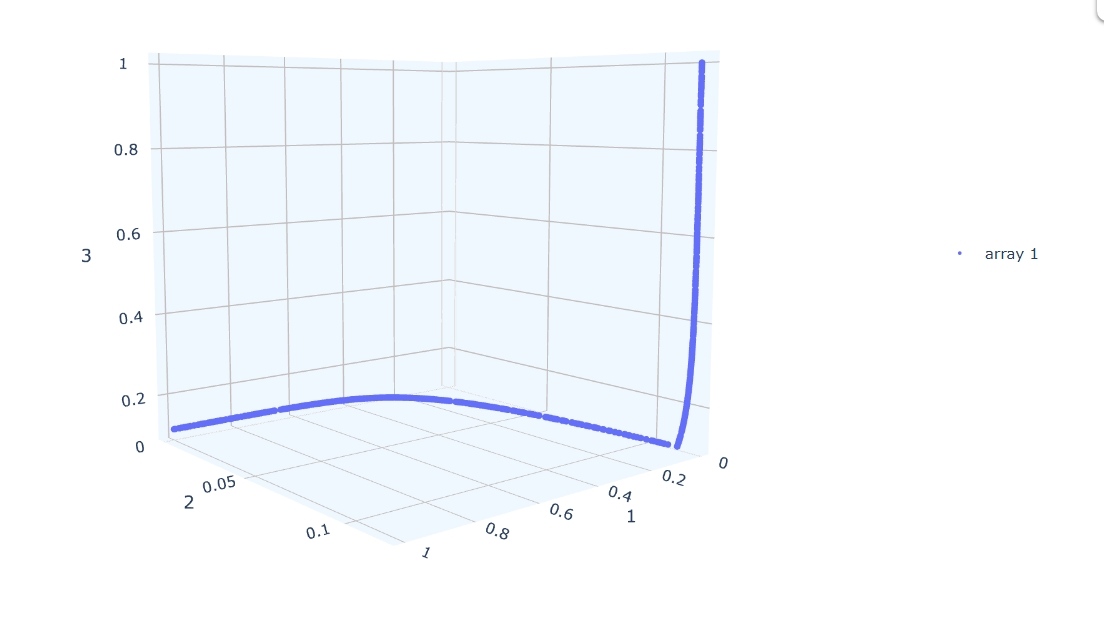

Source data for this figure (header and first rows):
0.135571, 0.050566, 0.116964
0.03513, 0.117, 0.174
0.4216, 0.004034, 0.117
0.1862, 0.03143, 0.117
0.003850, 0.117, 0.4267
0.2101, 0.02541, 0.117
0.1198, 0.05926, 0.117
0.3275, 0.009236, 0.117
0.000005, 0.117, 0.873
0.008264, 0.117, 0.3404
0.000339, 0.117, 0.6544
0.3877, 0.005466, 0.117
0.714, 0.000146, 0.117
0.06467, 0.1114, 0.117
0.01626, 0.117, 0.2615
0.8018, 0.000030, 0.117
0.5635, 0.000998, 0.117
0.0802, 0.09164, 0.117
0.2419, 0.01925, 0.117
0.2956, 0.01214, 0.117
0.4908, 0.002105, 0.117
0.8876, 0.000003, 0.117
0.008137, 0.117, 0.3422
0.5497, 0.001157, 0.117
0.08968, 0.08202, 0.117
0.1681, 0.03711, 0.117
0.3951, 0.005117, 0.117
0.6275, 0.000477, 0.117
0.000383, 0.117, 0.645
0.9495, 0.000000, 0.117
0.001513, 0.117, 0.5239
0.03369, 0.117, 0.1786
0.3367, 0.008526, 0.117
0.1568, 0.04122, 0.117
0.000185, 0.117, 0.6983
0.4765, 0.002417, 0.117
0.255, 0.01719, 0.117
0.02381, 0.117, 0.2175
0.224, 0.0225, 0.117
0.3624, 0.006826, 0.117
0.005476, 0.117, 0.3875
0.04276, 0.117, 0.1529
0.02463, 0.117, 0.2136
0.2289, 0.02155, 0.117
0.3889, 0.005408, 0.117
0.04401, 0.117, 0.1499
0.006848, 0.117, 0.362
0.000109, 0.117, 0.7328
0.1176, 0.06063, 0.117
0.9163, 0.000001, 0.117
0.5201, 0.001573, 0.117
0.4549, 0.002968, 0.117
0.01484, 0.117, 0.2721
0.000223, 0.117, 0.6854
0.5654, 0.000977, 0.117
0.008578, 0.117, 0.336
0.06883, 0.1055, 0.117
0.1734, 0.03532, 0.117
0.2564, 0.01699, 0.117
0.01751, 0.117, 0.2529
0.5431, 0.001240, 0.117
... 939 more rows
